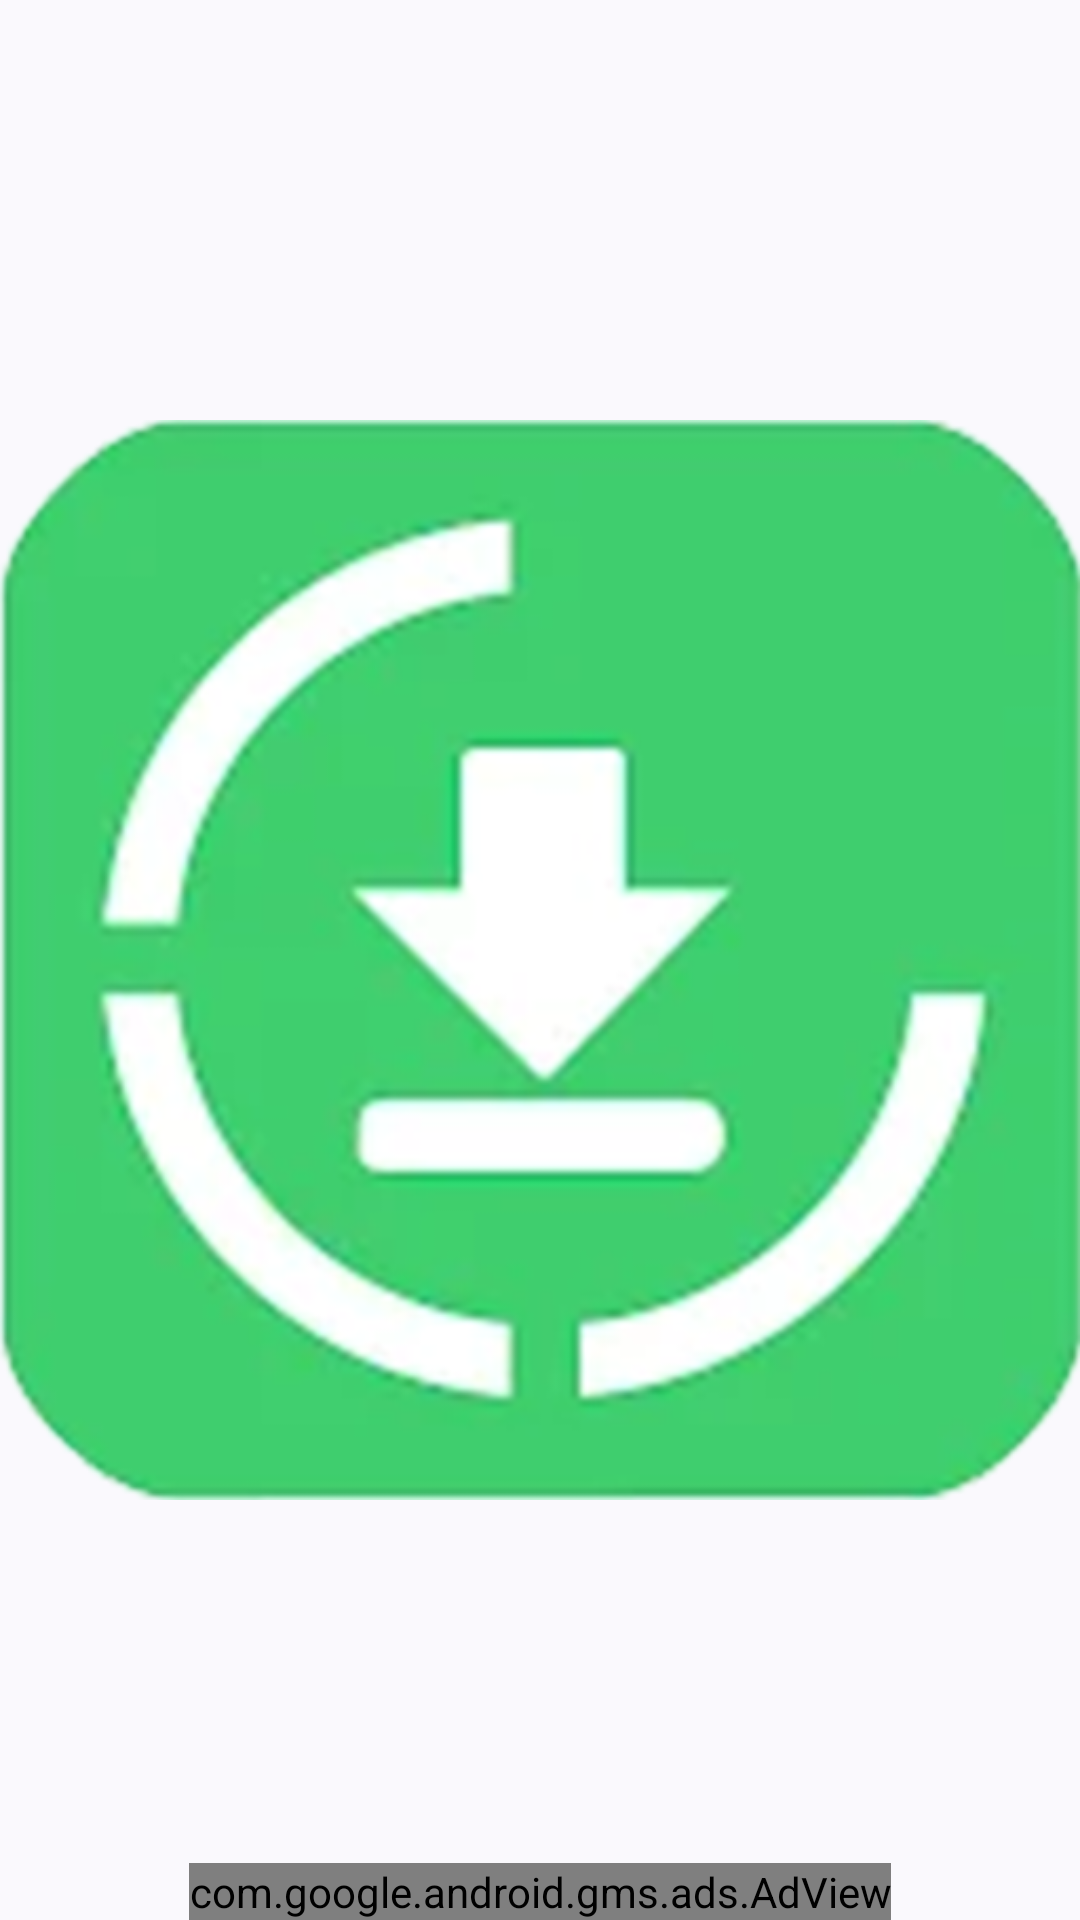

Here is an Android app screen rendered from its layout file. Give the layout XML and the strings, colors and styles it references.
<!-- AndroidManifest.xml: application theme Theme.StatusSaver -->
<!-- res/layout/activity_status_photo_view.xml -->
<?xml version="1.0" encoding="utf-8"?>
<RelativeLayout xmlns:android="http://schemas.android.com/apk/res/android"
    xmlns:app="http://schemas.android.com/apk/res-auto"
    xmlns:tools="http://schemas.android.com/tools"
    android:layout_width="match_parent"
    android:layout_height="match_parent"
    tools:context=".StatusPhotoView">

    <RelativeLayout
        android:layout_width="match_parent"
        android:layout_height="wrap_content"
        android:layout_centerInParent="true">

        <ImageView
            android:id="@+id/imgStatusPhotoView"
            android:layout_width="match_parent"
            android:layout_height="wrap_content"
            android:scaleType="fitCenter"
            android:layout_centerInParent="true"
            android:src="@drawable/logo"/>

    </RelativeLayout>

    <RelativeLayout
        android:layout_width="match_parent"
        android:layout_height="wrap_content">

        <com.google.android.gms.ads.AdView
            xmlns:ads="http://schemas.android.com/apk/res-auto"
            android:id="@+id/adView"
            android:layout_width="wrap_content"
            android:layout_height="wrap_content"
            android:layout_centerHorizontal="true"
            android:layout_alignParentBottom="true"
            ads:adSize="BANNER"
            ads:adUnitId="@string/banner_ads">
        </com.google.android.gms.ads.AdView>

    </RelativeLayout>

</RelativeLayout>
<!-- resources referenced by this layout -->
<resources>
  <!-- drawable logo: png bitmap (drawable, 119499 bytes) -->
  <string name="banner_ads">ca-app-pub-8049480871232781/8565136172</string>
  <style name="Theme.StatusSaver" parent="Theme.Material3.DynamicColors.Light">
          
          <item name="colorPrimary">@color/colorPrimary</item>
          <item name="colorPrimaryVariant">@color/colorPrimaryVariant</item>
          
          <item name="colorSecondary">@color/colorSecondary</item>
          <item name="colorSecondaryVariant">@color/colorSecondaryVariant</item>
          
          <item name="android:statusBarColor">@color/colorPrimary</item>
          
  
      </style>
  <color name="colorPrimary">#25D366</color>
  <color name="colorPrimaryVariant">#075E54</color>
  <color name="colorSecondary">#128C7E</color>
  <color name="colorSecondaryVariant">#34B7F1</color>
</resources>
